Run: headless pygame with SDL's dummy video driver; simulated clock (each Clock.tick advances the game by its frame time, no real sleeping); random seed 0; keys injected as events and as key.get_pressed() state; no mouse input.
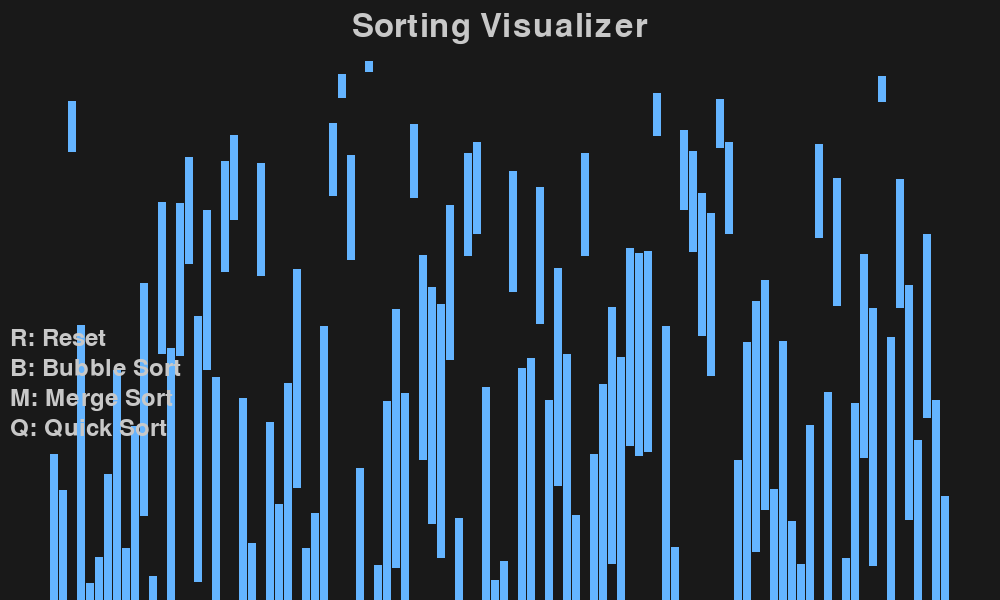
Frame 1 of 4 · flips 1–60 · no input
Frame 2 of 4 · flips 61–180 · tapped SPACE, RETURN · held RIGHT (→), D · screen unchanged from frame 1, image omitted
Frame 3 of 4 · flips 181–300 · held DOWN (↓), S · screen unchanged from frame 2, image omitted
Frame 4 of 4 · flips 301–420 · held LEFT (←), A, UP (↑), W · screen unchanged from frame 3, image omitted

The pygame program that drew these frames:

import pygame
import random

# Initialize Pygame
pygame.init()

# Set up the display
width, height = 1000, 600
screen = pygame.display.set_mode((width, height))
pygame.display.set_caption("Sorting Visualizer")

# Colors
BACKGROUND = (25, 25, 25)
BAR_COLOR = (100, 180, 255)
COMPARE_COLOR = (255, 150, 150)
SWAP_COLOR = (150, 255, 150)
TEXT_COLOR = (200, 200, 200)

# Fonts
font = pygame.font.Font(None, 36)
title_font = pygame.font.Font(None, 48)

# Generate random array
array_size = 100
array = [random.randint(10, height - 60) for _ in range(array_size)]

# Sorting algorithms
def bubble_sort(arr):
    n = len(arr)
    for i in range(n):
        for j in range(0, n - i - 1):
            if arr[j] > arr[j + 1]:
                arr[j], arr[j + 1] = arr[j + 1], arr[j]
                draw_array(arr, j, j + 1)
                pygame.time.delay(5)

def merge_sort(arr, left, right):
    if left < right:
        mid = (left + right) // 2
        merge_sort(arr, left, mid)
        merge_sort(arr, mid + 1, right)
        merge(arr, left, mid, right)

def merge(arr, left, mid, right):
    left_arr = arr[left:mid + 1]
    right_arr = arr[mid + 1:right + 1]
    i = j = 0
    k = left
    while i < len(left_arr) and j < len(right_arr):
        if left_arr[i] <= right_arr[j]:
            arr[k] = left_arr[i]
            i += 1
        else:
            arr[k] = right_arr[j]
            j += 1
        k += 1
        draw_array(arr, k - 1)
        pygame.time.delay(5)
    while i < len(left_arr):
        arr[k] = left_arr[i]
        i += 1
        k += 1
        draw_array(arr, k - 1)
        pygame.time.delay(5)
    while j < len(right_arr):
        arr[k] = right_arr[j]
        j += 1
        k += 1
        draw_array(arr, k - 1)
        pygame.time.delay(5)

def quick_sort(arr, low, high):
    if low < high:
        pi = partition(arr, low, high)
        quick_sort(arr, low, pi - 1)
        quick_sort(arr, pi + 1, high)

def partition(arr, low, high):
    pivot = arr[high]
    i = low - 1
    for j in range(low, high):
        if arr[j] <= pivot:
            i += 1
            arr[i], arr[j] = arr[j], arr[i]
            draw_array(arr, i, j)
            pygame.time.delay(5)
    arr[i + 1], arr[high] = arr[high], arr[i + 1]
    draw_array(arr, i + 1, high)
    pygame.time.delay(5)
    return i + 1

# Function to draw the array as rectangles
def draw_array(arr, current_index=None, swap_index=None):
    screen.fill(BACKGROUND)
    bar_width = (width - 100) // len(arr)
    for i, height in enumerate(arr):
        color = BAR_COLOR
        if i == current_index:
            color = COMPARE_COLOR
        if i == swap_index:
            color = SWAP_COLOR
        pygame.draw.rect(screen, color, (50 + i * bar_width, height + 50, bar_width - 1, height))

    # Draw title
    title = title_font.render("Sorting Visualizer", True, TEXT_COLOR)
    screen.blit(title, (width // 2 - title.get_width() // 2, 10))

    # Draw instructions
    instructions = [
        "R: Reset",
        "B: Bubble Sort",
        "M: Merge Sort",
        "Q: Quick Sort"
    ]
    for i, instruction in enumerate(instructions):
        text = font.render(instruction, True, TEXT_COLOR)
        screen.blit(text, (10, height - 120 + i * 30))

    pygame.display.flip()

# Main game loop
running = True
sorting = False
sort_algorithm = None

while running:
    for event in pygame.event.get():
        if event.type == pygame.QUIT:
            running = False
        if event.type == pygame.KEYDOWN:
            if event.key == pygame.K_r:
                array = [random.randint(10, height - 60) for _ in range(array_size)]
            elif event.key == pygame.K_b and not sorting:
                sorting = True
                sort_algorithm = bubble_sort
            elif event.key == pygame.K_m and not sorting:
                sorting = True
                sort_algorithm = lambda arr: merge_sort(arr, 0, len(arr) - 1)
            elif event.key == pygame.K_q and not sorting:
                sorting = True
                sort_algorithm = lambda arr: quick_sort(arr, 0, len(arr) - 1)

    if sorting:
        sort_algorithm(array)
        sorting = False

    draw_array(array)

pygame.quit()
